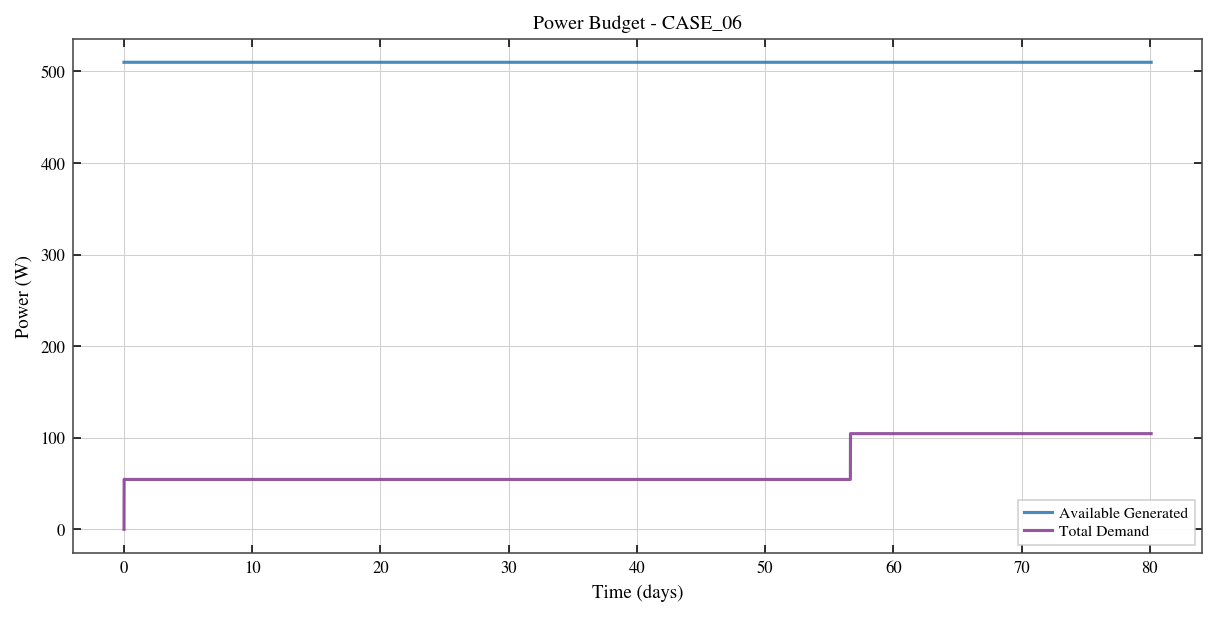

The data file committed next to this chart (first rows):
Elapsed_s, Generated_W, Consumed_W, Net_W, Illumination
0.0, 510.0, 0.0, 510.0, 1.0
60.0, 510.0, 54.5, 455.5, 1.0
120.0, 510.0, 54.5, 455.5, 1.0
180.0, 510.0, 54.5, 455.5, 1.0
240.0, 510.0, 54.5, 455.5, 1.0
300.0, 510.0, 54.5, 455.5, 1.0
360.0, 510.0, 54.5, 455.5, 1.0
420.0, 510.0, 54.5, 455.5, 1.0
480.0, 510.0, 54.5, 455.5, 1.0
540.0, 510.0, 54.5, 455.5, 1.0
600.0, 510.0, 54.5, 455.5, 1.0
660.0, 510.0, 54.5, 455.5, 1.0
720.0, 510.0, 54.5, 455.5, 1.0
780.0, 510.0, 54.5, 455.5, 1.0
840.0, 510.0, 54.5, 455.5, 1.0
900.0, 510.0, 54.5, 455.5, 1.0
960.0, 510.0, 54.5, 455.5, 1.0
1020, 510.0, 54.5, 455.5, 1.0
1080, 510.0, 54.5, 455.5, 1.0
1140, 510.0, 54.5, 455.5, 1.0
1200, 510.0, 54.5, 455.5, 1.0
1260, 510.0, 54.5, 455.5, 1.0
1320, 510.0, 54.5, 455.5, 1.0
1380, 510.0, 54.5, 455.5, 1.0
1440, 510.0, 54.5, 455.5, 1.0
1500, 510.0, 54.5, 455.5, 1.0
1560, 510.0, 54.5, 455.5, 1.0
1620, 510.0, 54.5, 455.5, 1.0
1680, 510.0, 54.5, 455.5, 1.0
1740, 510.0, 54.5, 455.5, 1.0
1800, 510.0, 54.5, 455.5, 1.0
1860, 510.0, 54.5, 455.5, 1.0
1920, 510.0, 54.5, 455.5, 1.0
1980, 510.0, 54.5, 455.5, 1.0
2040, 510.0, 54.5, 455.5, 1.0
2100, 510.0, 54.5, 455.5, 1.0
2160, 510.0, 54.5, 455.5, 1.0
2220, 510.0, 54.5, 455.5, 1.0
2280, 510.0, 54.5, 455.5, 1.0
2340, 510.0, 54.5, 455.5, 1.0
2400, 510.0, 54.5, 455.5, 1.0
2460, 510.0, 54.5, 455.5, 1.0
2520, 510.0, 54.5, 455.5, 1.0
2580, 510.0, 54.5, 455.5, 1.0
2640, 510.0, 54.5, 455.5, 1.0
2700, 510.0, 54.5, 455.5, 1.0
2760, 510.0, 54.5, 455.5, 1.0
2820, 510.0, 54.5, 455.5, 1.0
2880, 510.0, 54.5, 455.5, 1.0
2940, 510.0, 54.5, 455.5, 1.0
3000, 510.0, 54.5, 455.5, 1.0
3060, 510.0, 54.5, 455.5, 1.0
3120, 510.0, 54.5, 455.5, 1.0
3180, 510.0, 54.5, 455.5, 1.0
3240, 510.0, 54.5, 455.5, 1.0
3300, 510.0, 54.5, 455.5, 1.0
3360, 510.0, 54.5, 455.5, 1.0
3420, 510.0, 54.5, 455.5, 1.0
3480, 510.0, 54.5, 455.5, 1.0
3540, 510.0, 54.5, 455.5, 1.0
... 115,293 more rows
